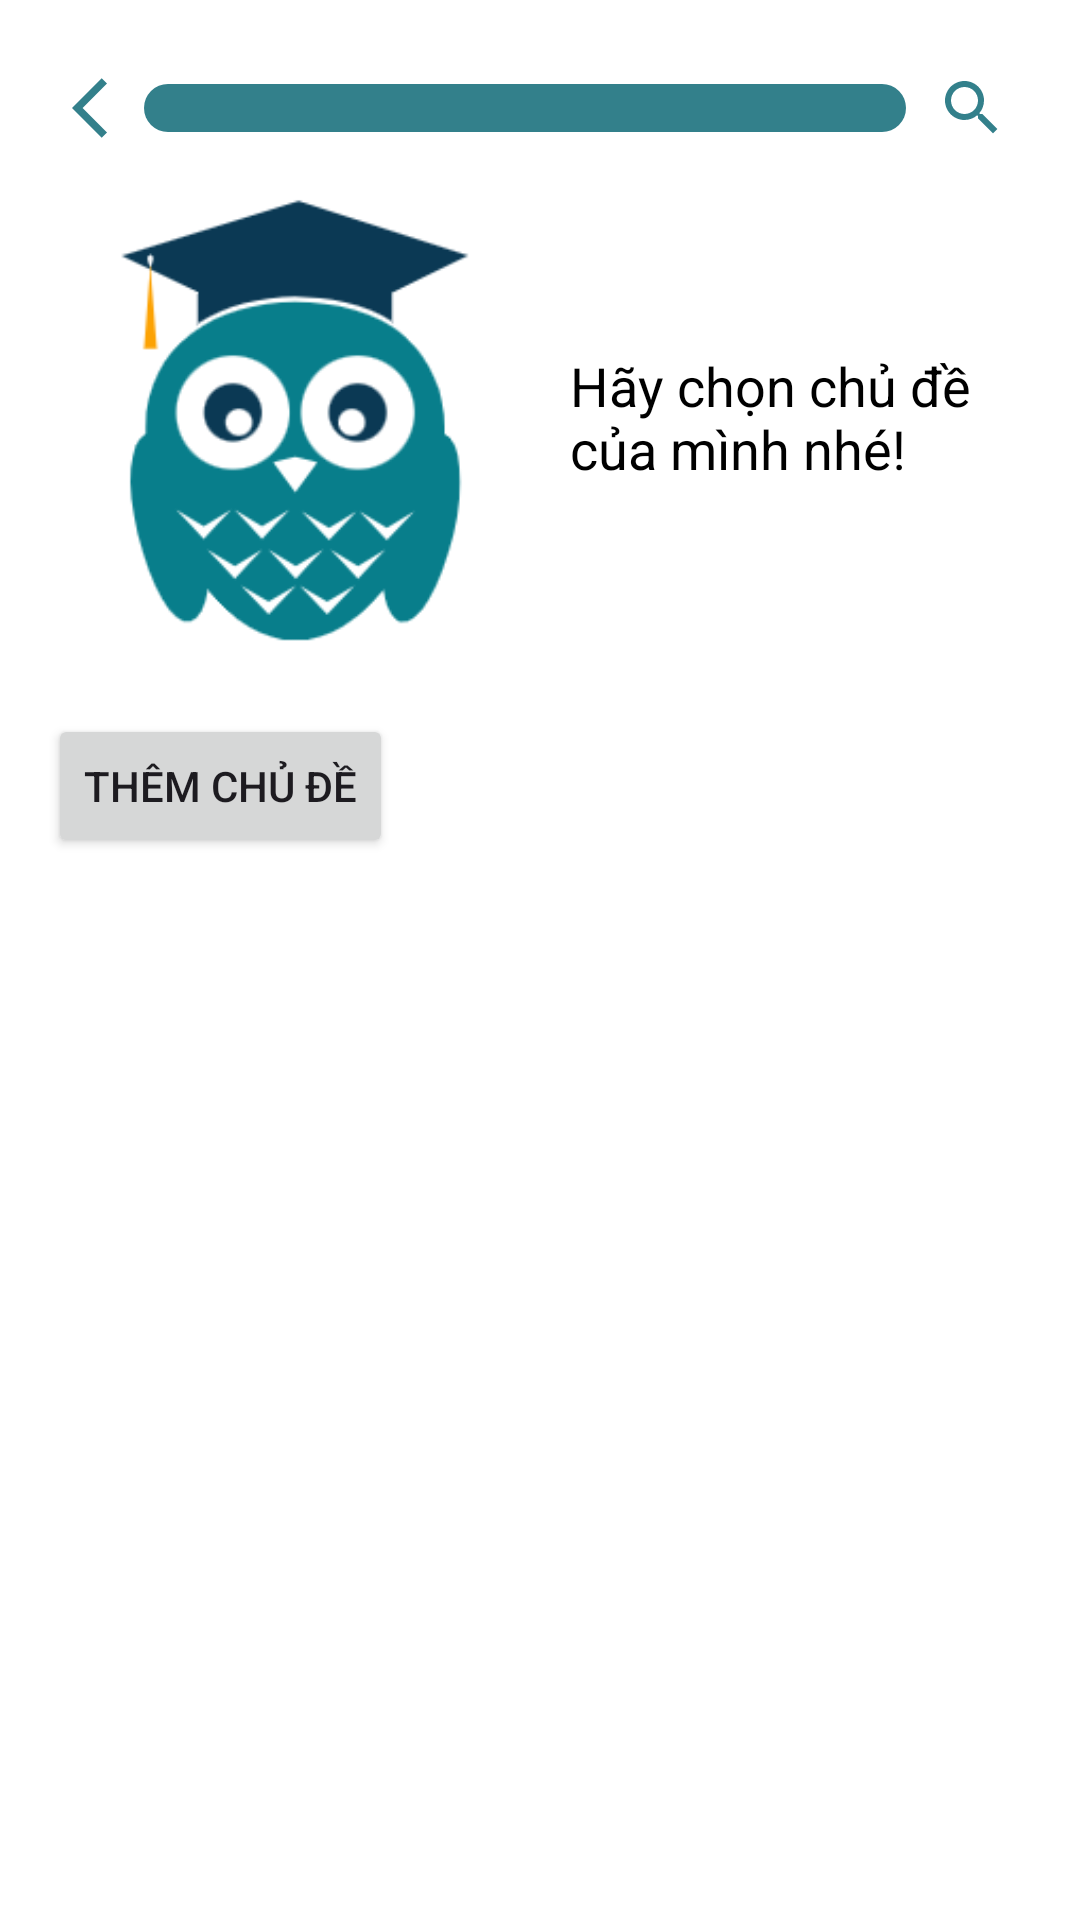

Android layout source for this screen:
<!-- AndroidManifest.xml: application theme Theme.VocabLearningApp -->
<!-- res/layout/activity_main1.xml -->
<?xml version="1.0" encoding="utf-8"?>
<LinearLayout xmlns:android="http://schemas.android.com/apk/res/android"
    android:layout_width="match_parent"
    android:layout_height="match_parent"
    android:orientation="vertical"
    android:padding="16dp"
    android:background="@android:color/white">

    
    <LinearLayout
        android:layout_width="match_parent"
        android:layout_height="wrap_content"
        android:gravity="center_vertical"
        android:orientation="horizontal"
        android:padding="8dp">

        
        <ImageView
            android:id="@+id/btnBack"
            android:layout_width="24dp"
            android:layout_height="24dp"
            android:contentDescription="Back"
            android:src="@drawable/icon_back" />

        
        <ProgressBar
            android:id="@+id/progressBar"
            style="?android:attr/progressBarStyleHorizontal"
            android:layout_width="0dp"
            android:layout_height="wrap_content"
            android:layout_weight="1"
            android:layout_marginRight="10dp"
            android:progressDrawable="@drawable/progress_bar"
            android:visibility="visible" />

        
        <ImageView
            android:id="@+id/btnSearch"
            android:layout_width="24dp"
            android:layout_height="24dp"
            android:contentDescription="Search"
            android:src="@drawable/icon_search" />

    </LinearLayout>

    
    <LinearLayout
        android:layout_width="match_parent"
        android:layout_height="wrap_content"
        android:orientation="horizontal"
        android:padding="8dp">

        <ImageView
            android:layout_width="150dp"
            android:layout_height="150dp"
            android:src="@drawable/logo_app" />

        <TextView
            android:layout_width="wrap_content"
            android:layout_height="wrap_content"
            android:layout_gravity="center_vertical"
            android:paddingStart="16dp"
            android:textColor="#000000"
            android:text="Hãy chọn chủ đề của mình nhé!"
            android:textSize="18sp" />
    </LinearLayout>


    <Button
        android:id="@+id/btnAddTopic"
        android:layout_width="wrap_content"
        android:layout_height="wrap_content"
        android:text="Thêm Chủ Đề"
        android:layout_marginTop="16dp"/>


    
    <androidx.recyclerview.widget.RecyclerView
        android:id="@+id/recyclerView"
        android:layout_width="match_parent"
        android:layout_height="0dp"
        android:layout_weight="1"
        android:layout_marginTop="16dp"/>

</LinearLayout>
<!-- resources referenced by this layout -->
<resources>
  <!-- drawable icon_back (drawable) -->
  <vector xmlns:android="http://schemas.android.com/apk/res/android" android:autoMirrored="true" android:height="24dp" android:tint="#33808B" android:viewportHeight="24" android:viewportWidth="24" android:width="24dp">
        
      <path android:fillColor="@android:color/white" android:pathData="M11.67,3.87L9.9,2.1 0,12l9.9,9.9 1.77,-1.77L3.54,12z"/>
      
  </vector>
  <!-- drawable icon_search (drawable) -->
  <vector xmlns:android="http://schemas.android.com/apk/res/android" android:height="24dp" android:tint="#33808B" android:viewportHeight="24" android:viewportWidth="24" android:width="24dp">
        
      <path android:fillColor="@android:color/white" android:pathData="M15.5,14h-0.79l-0.28,-0.27C15.41,12.59 16,11.11 16,9.5 16,5.91 13.09,3 9.5,3S3,5.91 3,9.5 5.91,16 9.5,16c1.61,0 3.09,-0.59 4.23,-1.57l0.27,0.28v0.79l5,4.99L20.49,19l-4.99,-5zM9.5,14C7.01,14 5,11.99 5,9.5S7.01,5 9.5,5 14,7.01 14,9.5 11.99,14 9.5,14z"/>
      
  </vector>
  <!-- drawable logo_app: png bitmap (drawable, 13121 bytes) -->
  <!-- drawable progress_bar (drawable) -->
  <?xml version="1.0" encoding="utf-8"?>
  
  <layer-list xmlns:android="http://schemas.android.com/apk/res/android">
      
      <item android:id="@android:id/background">
          <shape>
              <solid android:color="#33808B"/> 
              <corners android:radius="8dp"/> 
          </shape>
      </item>
      
      <item android:id="@android:id/progress">
          <clip>
              <shape>
                  <solid android:color="#33808B"/> 
                  <corners android:radius="8dp"/> 
              </shape>
          </clip>
      </item>
  </layer-list>
  <style name="Theme.VocabLearningApp" parent="Base.Theme.VocabLearningApp" />
  <style name="Base.Theme.VocabLearningApp" parent="Theme.Material3.DayNight.NoActionBar">
          
          
      </style>
  <style name="Theme.Material3.DayNight.NoActionBar" parent="Theme.Material3.DayNight">
          <item name="android:colorPrimary">@color/colorPrimary</item>
          <item name="android:colorPrimaryDark">@color/colorPrimaryDark</item>
          <item name="android:colorAccent">@color/colorAccent</item>
          <item name="android:windowNoTitle">true</item>
          <item name="android:windowActionBar">false</item>
      </style>
  <color name="colorPrimary">#6200EE</color>
  <color name="colorPrimaryDark">#3700B3</color>
  <color name="colorAccent">#03DAC5</color>
</resources>
